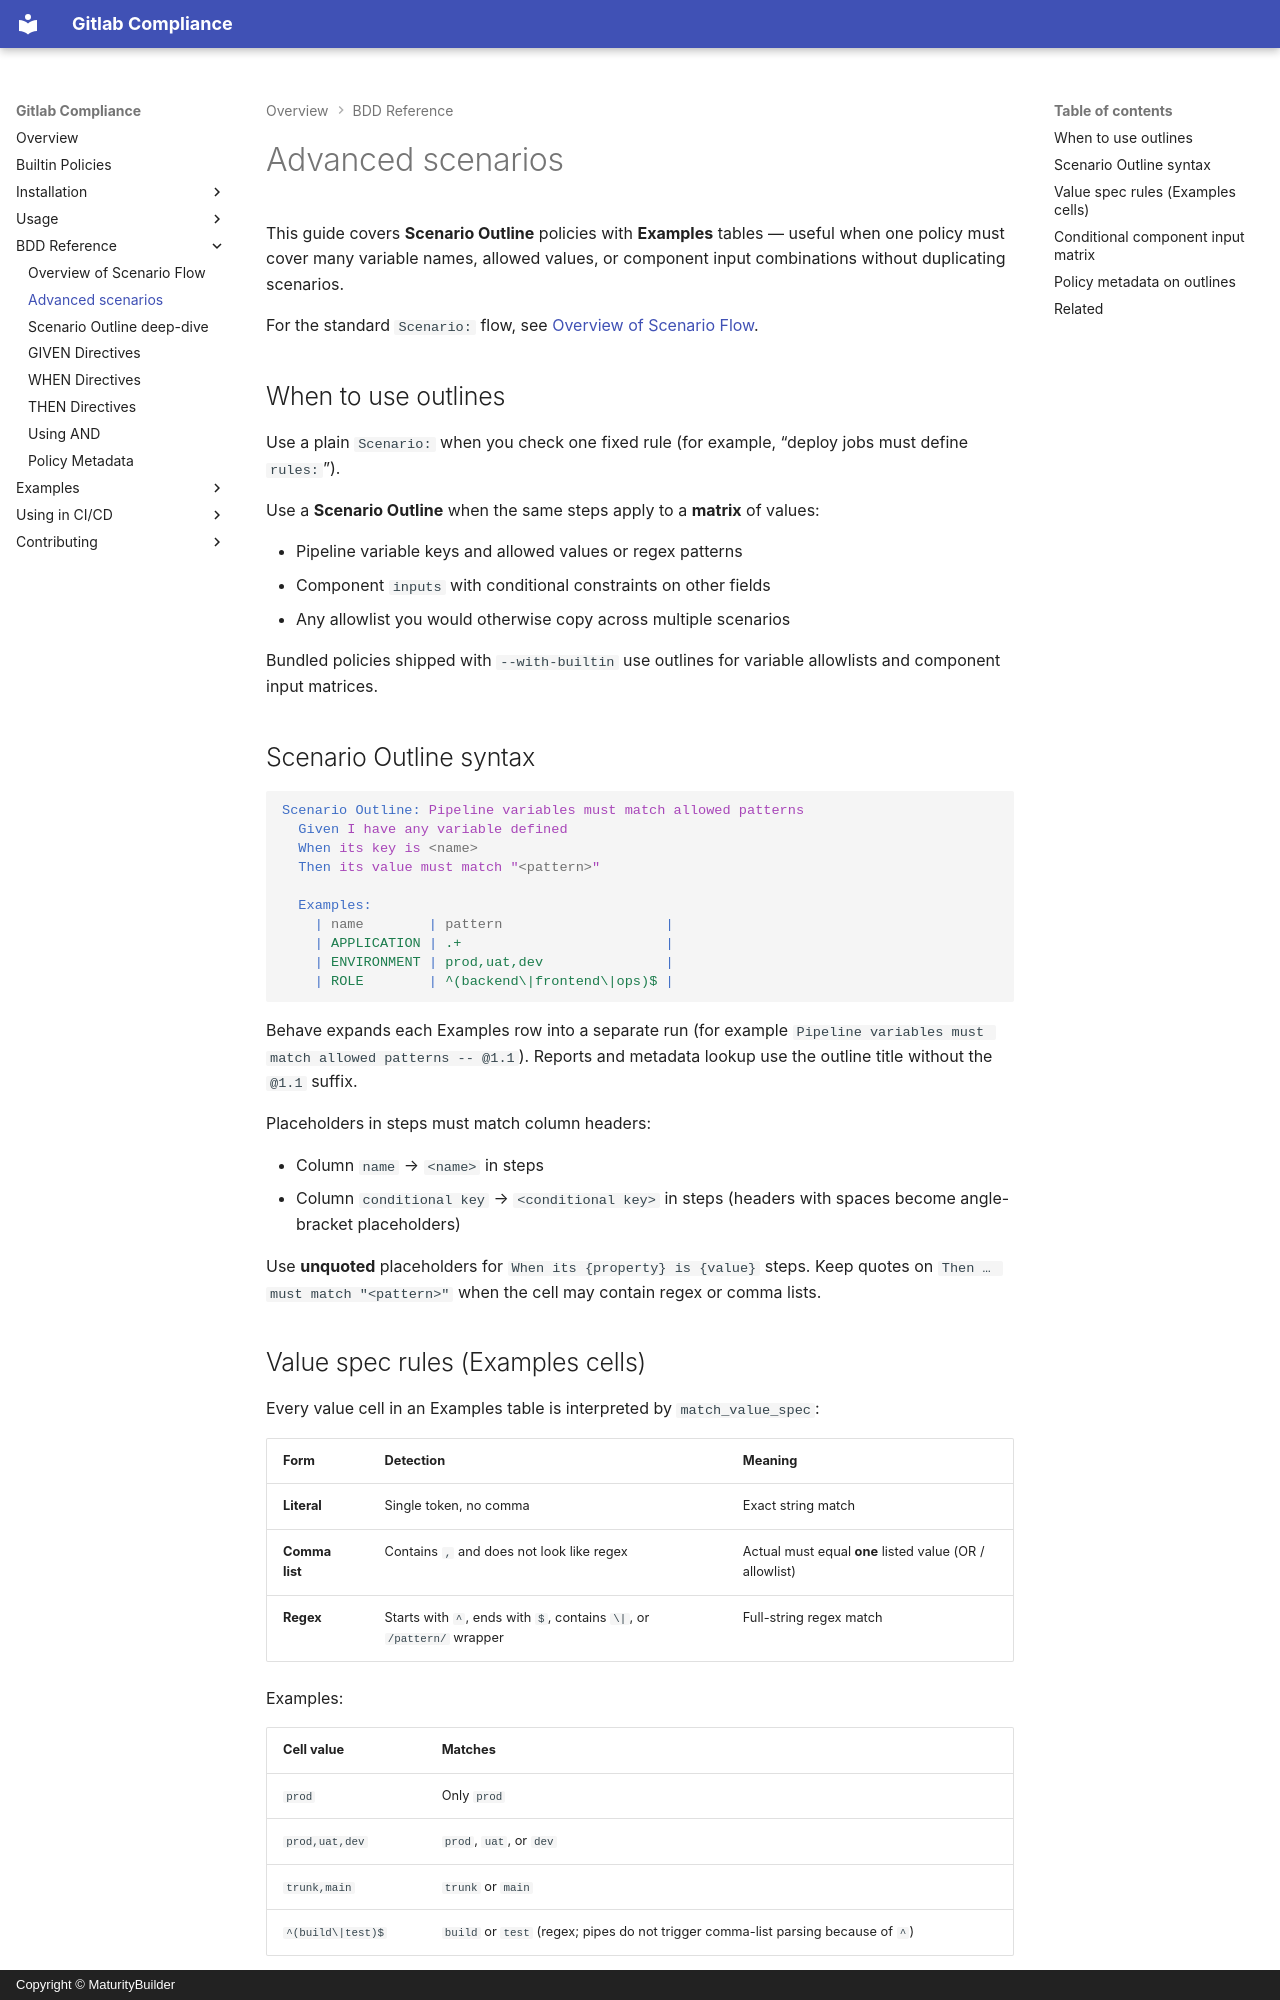

repository: MaturityBuilder/gitlab-compliance · page: bdd-reference/advanced-scenarios/index.html · generator: mkdocs · copyright: Copyright © MaturityBuilder

# Advanced scenarios

This guide covers **Scenario Outline** policies with **Examples** tables — useful
when one policy must cover many variable names, allowed values, or component
input combinations without duplicating scenarios.

For the standard `Scenario:` flow, see [Overview of Scenario Flow](overview.md).

## When to use outlines

Use a plain `Scenario:` when you check one fixed rule (for example, “deploy jobs
must define `rules:`”).

Use a **Scenario Outline** when the same steps apply to a **matrix** of values:

- Pipeline variable keys and allowed values or regex patterns
- Component `inputs` with conditional constraints on other fields
- Any allowlist you would otherwise copy across multiple scenarios

Bundled policies shipped with `--with-builtin` use outlines for variable
allowlists and component input matrices.

## Scenario Outline syntax

```gherkin
Scenario Outline: Pipeline variables must match allowed patterns
  Given I have any variable defined
  When its key is <name>
  Then its value must match "<pattern>"

  Examples:
    | name        | pattern                    |
    | APPLICATION | .+                         |
    | ENVIRONMENT | prod,uat,dev               |
    | ROLE        | ^(backend\|frontend\|ops)$ |
```

Behave expands each Examples row into a separate run (for example
`Pipeline variables must match allowed patterns -- @1.1`). Reports and metadata
lookup use the outline title without the `@1.1` suffix.

Placeholders in steps must match column headers:

- Column `name` → `<name>` in steps
- Column `conditional key` → `<conditional key>` in steps (headers with spaces
  become angle-bracket placeholders)

Use **unquoted** placeholders for `When its {property} is {value}` steps.
Keep quotes on `Then … must match "<pattern>"` when the cell may contain regex
or comma lists.

## Value spec rules (Examples cells)

Every value cell in an Examples table is interpreted by `match_value_spec`:

| Form | Detection | Meaning |
| ------ | ----------- | --------- |
| **Literal** | Single token, no comma | Exact string match |
| **Comma list** | Contains `,` and does not look like regex | Actual must equal **one** listed value (OR / allowlist) |
| **Regex** | Starts with `^`, ends with `$`, contains `\|`, or `/pattern/` wrapper | Full-string regex match |

Examples:

| Cell value | Matches |
| ------------ | --------- |
| `prod` | Only `prod` |
| `prod,uat,dev` | `prod`, `uat`, or `dev` |
| `trunk,main` | `trunk` or `main` |
| `^(build\|test)$` | `build` or `test` (regex; pipes do not trigger comma-list parsing because of `^`) |

The same rules apply to `Then its value must match "<pattern>"` and to
`Then its <field> must match "<spec>"`.
